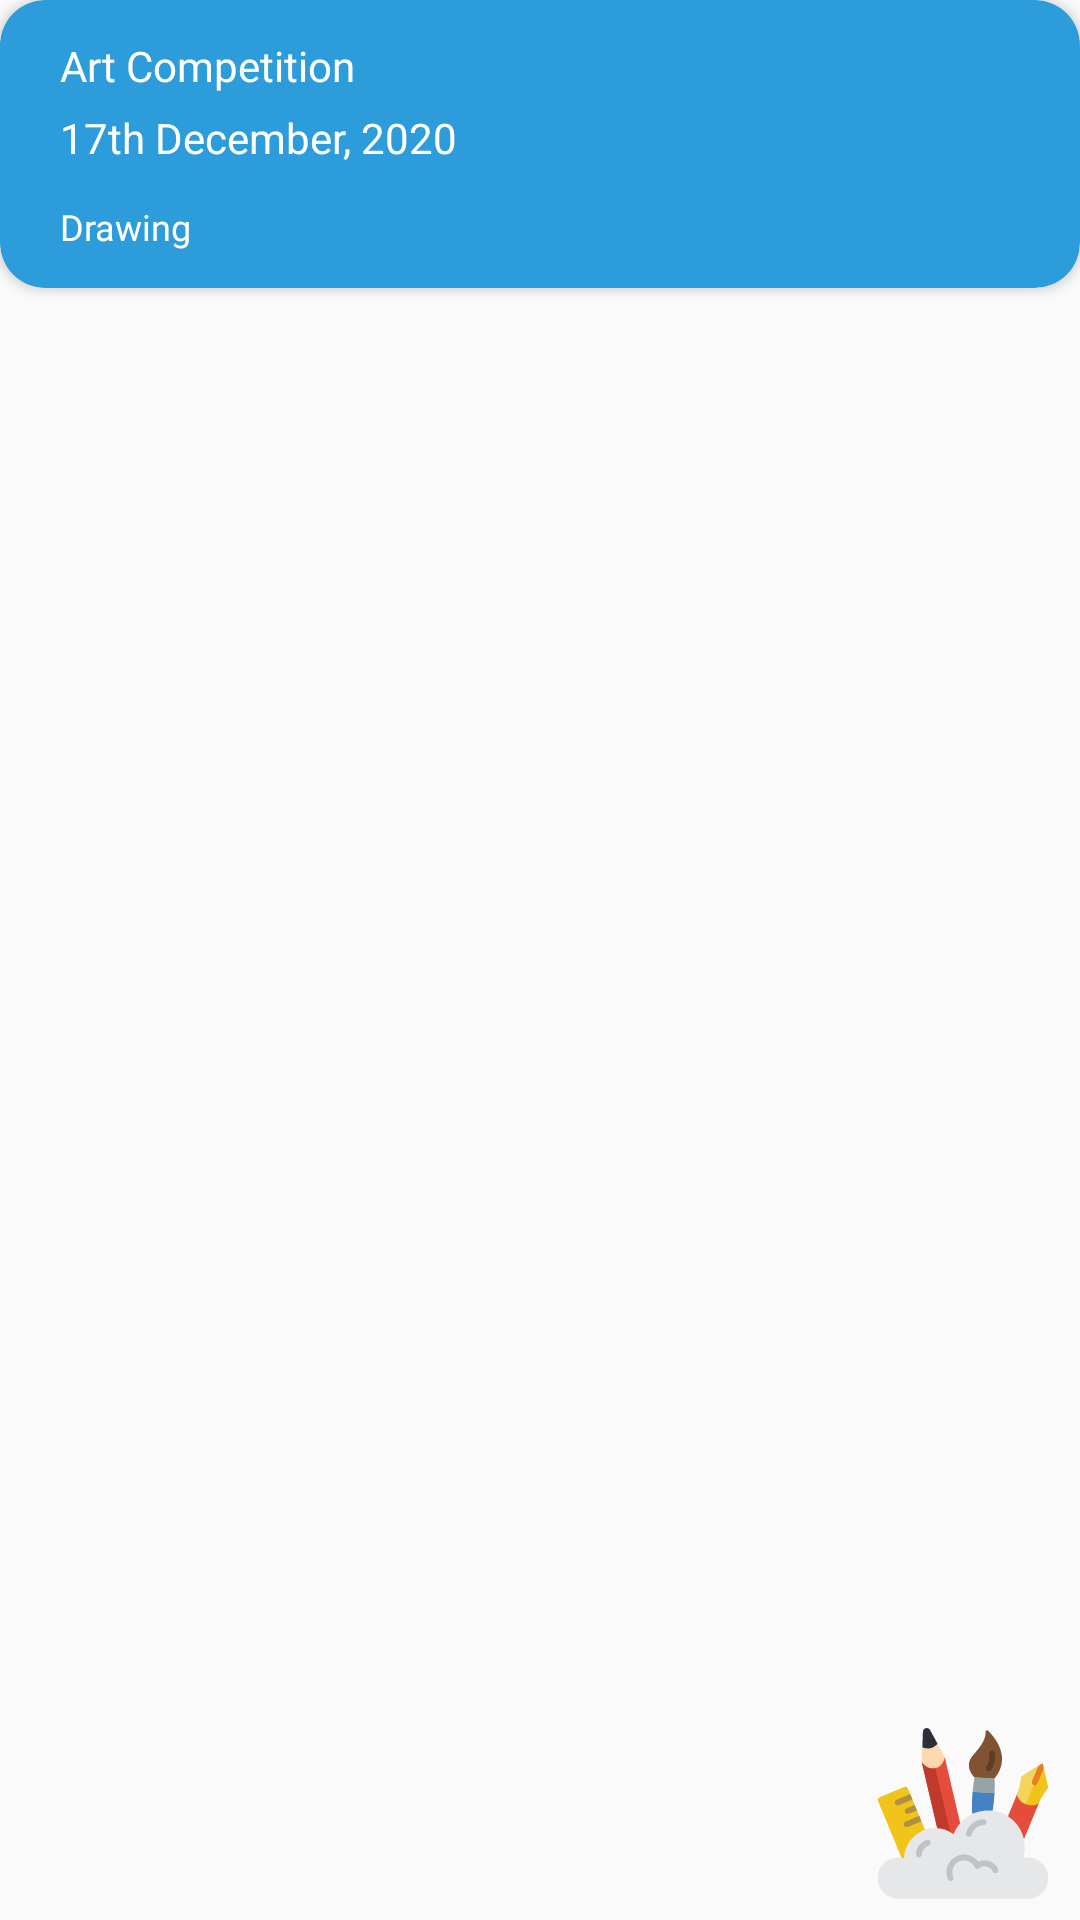

Layout XML and referenced resources for this Android screen:
<!-- AndroidManifest.xml: application theme AppTheme -->
<!-- res/layout/event_rv_item_layout.xml -->
<?xml version="1.0" encoding="utf-8"?>
<RelativeLayout
    xmlns:android="http://schemas.android.com/apk/res/android"
    android:layout_width="match_parent"
    xmlns:app="http://schemas.android.com/apk/res-auto"
    android:layout_marginTop="12dp"
    android:layout_height="109dp"
    android:layout_marginHorizontal="30dp">

<androidx.cardview.widget.CardView
    android:layout_width="match_parent"
    app:cardCornerRadius="15dp"
    android:elevation="12dp"
    android:id="@+id/event_card"
    app:cardBackgroundColor="@color/colorAccent"
    android:layout_height="96dp">

<RelativeLayout
    android:layout_width="match_parent"
    android:layout_height="105dp"
    >

    <LinearLayout
        android:layout_width="wrap_content"
        android:layout_height="96dp"
        android:gravity="center_vertical"
        android:paddingStart="20dp"
        android:orientation="vertical">
        <com.google.android.material.textview.MaterialTextView
            android:layout_width="wrap_content"
            android:layout_height="wrap_content"
            android:textSize="14sp"
            android:fontFamily="@font/montserrat_bold"
            android:text="@string/dummy_competition_name"
            android:textColor="@color/white"
            android:id="@+id/event_name"/>
        <com.google.android.material.textview.MaterialTextView
            android:layout_width="wrap_content"
            android:layout_height="wrap_content"
            android:textSize="14sp"
            android:layout_marginTop="5dp"
            android:text="@string/dummy_date"
            android:textColor="@color/white"
            android:id="@+id/event_date"/>
        <com.google.android.material.textview.MaterialTextView
            android:layout_width="wrap_content"
            android:layout_height="wrap_content"
            android:textSize="12sp"
            android:layout_marginTop="12dp"
            android:fontFamily="@font/montserrat_bold"
            android:text="@string/dummy_genre"
            android:textColor="@color/white"
            android:id="@+id/event_genre"/>

    </LinearLayout>



</RelativeLayout>
</androidx.cardview.widget.CardView>
    <ImageView
        android:layout_width="64dp"
        android:layout_height="64dp"
        android:src="@drawable/rv_art"
        android:elevation="130dp"
        android:layout_alignParentEnd="true"
        android:layout_alignParentBottom="true"
        android:contentDescription="@string/desc"
        android:layout_marginEnd="7dp"/>

</RelativeLayout>
<!-- resources referenced by this layout -->
<resources>
  <color name="colorAccent">#2D9CDB</color>
  <color name="white">#ffffff</color>
  <!-- drawable rv_art: vector/xml drawable (drawable, 8258 chars, omitted) -->
  <string name="desc">desc</string>
  <string name="dummy_competition_name">Art Competition</string>
  <string name="dummy_date">17th December, 2020</string>
  <string name="dummy_genre">Drawing</string>
  <style name="AppTheme" parent="Theme.MaterialComponents.Light.NoActionBar.Bridge">
          
          <item name="colorAccent">@color/colorAccent</item>
      </style>
</resources>
